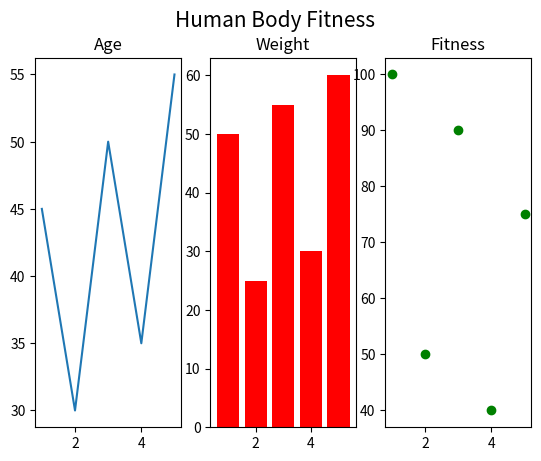

This chart was generated by the following Python code:
                                                       # Legend
# import matplotlib.pyplot as plt 

# x = [1,2,3,4,5]
# y = [11,22,00,44,55]
# z = [19,29,10,49,59]

# plt.plot(x,y,label="female")
# plt.plot(x,z,label="male")

# plt.xlabel("Index",fontsize=12)
# plt.ylabel("Values",fontsize=12)

# plt.legend(loc = 0)         # best position
# plt.legend(loc = 1)
# plt.legend(loc = 2)
# plt.legend(loc = 3)

# plt.legend(loc = 9,ncols=2)         # top middle
# plt.legend(loc = 10)      # center 
# plt.show()









                                            #    SUB PLOT 
import matplotlib.pyplot as plt 
import pandas as pd 

x = [1,2,3,4,5]
y = [45,30,50,35,55]  

plt.subplot(1,3,1)             # rows , columns , chart number
plt.plot(x,y)
plt.title("Age")
# plt.show()        

x = [1,2,3,4,5]
y = [50,25,55,30,60]

plt.subplot(1,3,2)             # rows , columns , chart number
plt.bar(x,y,color="red")
plt.title("Weight")

x = [1,2,3,4,5]
y = [100,50,90,40,75]

plt.subplot(1,3,3)             # rows , columns , chart number
plt.scatter(x,y,color ="green")
plt.title("Fitness")

plt.suptitle("Human Body Fitness",fontsize=15)
plt.show()      